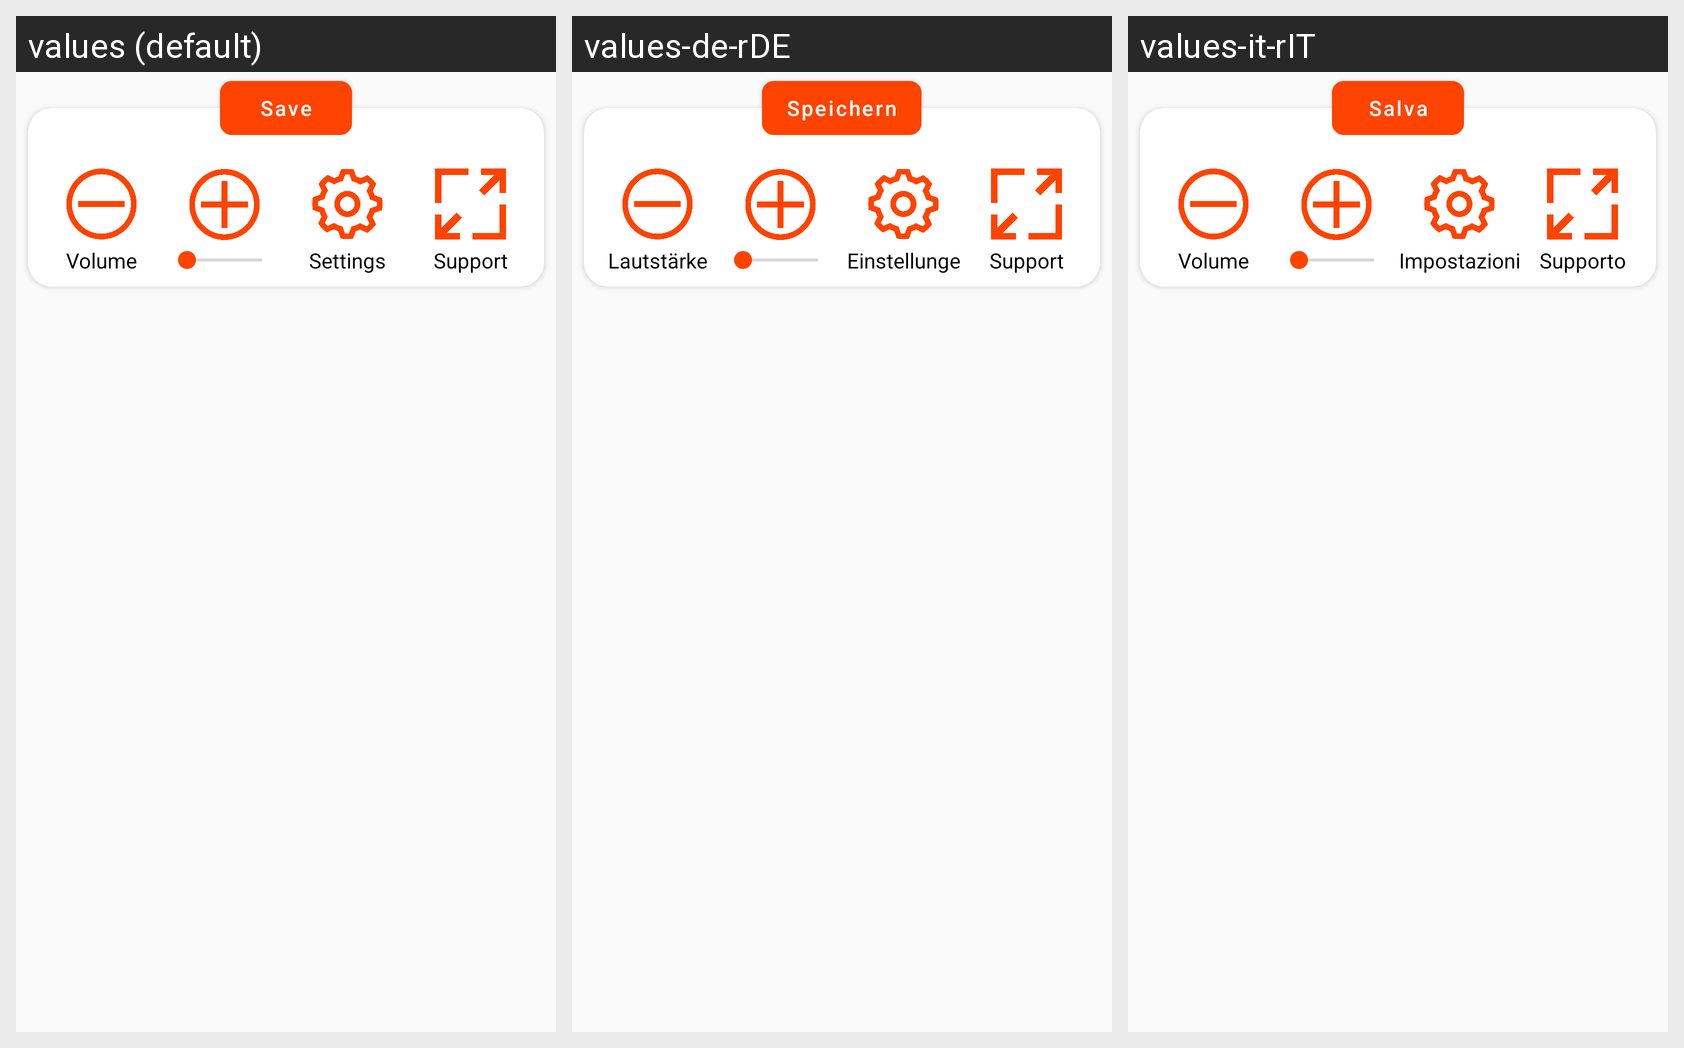

Strings drawn on this Android screen and how each of the app's shown locales translates them:
Android screen res/layout/layout_footer_main.xml rendered under 3 locales, left to right: values (default), values-de-rDE, values-it-rIT. Device: Nexus 5 (rendered at 1080×1920; each locale shown at half size, 540×960, under a caption strip naming it); theme Theme.Order_eckn2015.
Strings drawn on this screen, with the default value and each locale's value (text and hints the layout hard-codes, and strings that could not be matched under every locale, appear in the picture but are not listed):

ElenaVolumeLabel
  values: Volume
  values-de-rDE: Lautstärke
  values-it-rIT: Volume

ElenaSettingsLabel
  values: Settings
  values-de-rDE: Einstellungen
  values-it-rIT: Impostazioni

ElenaSupportLabel
  values: Support
  values-de-rDE: Support
  values-it-rIT: Supporto

ElenaSaveLabel
  values: Save
  values-de-rDE: Speichern
  values-it-rIT: Salva
